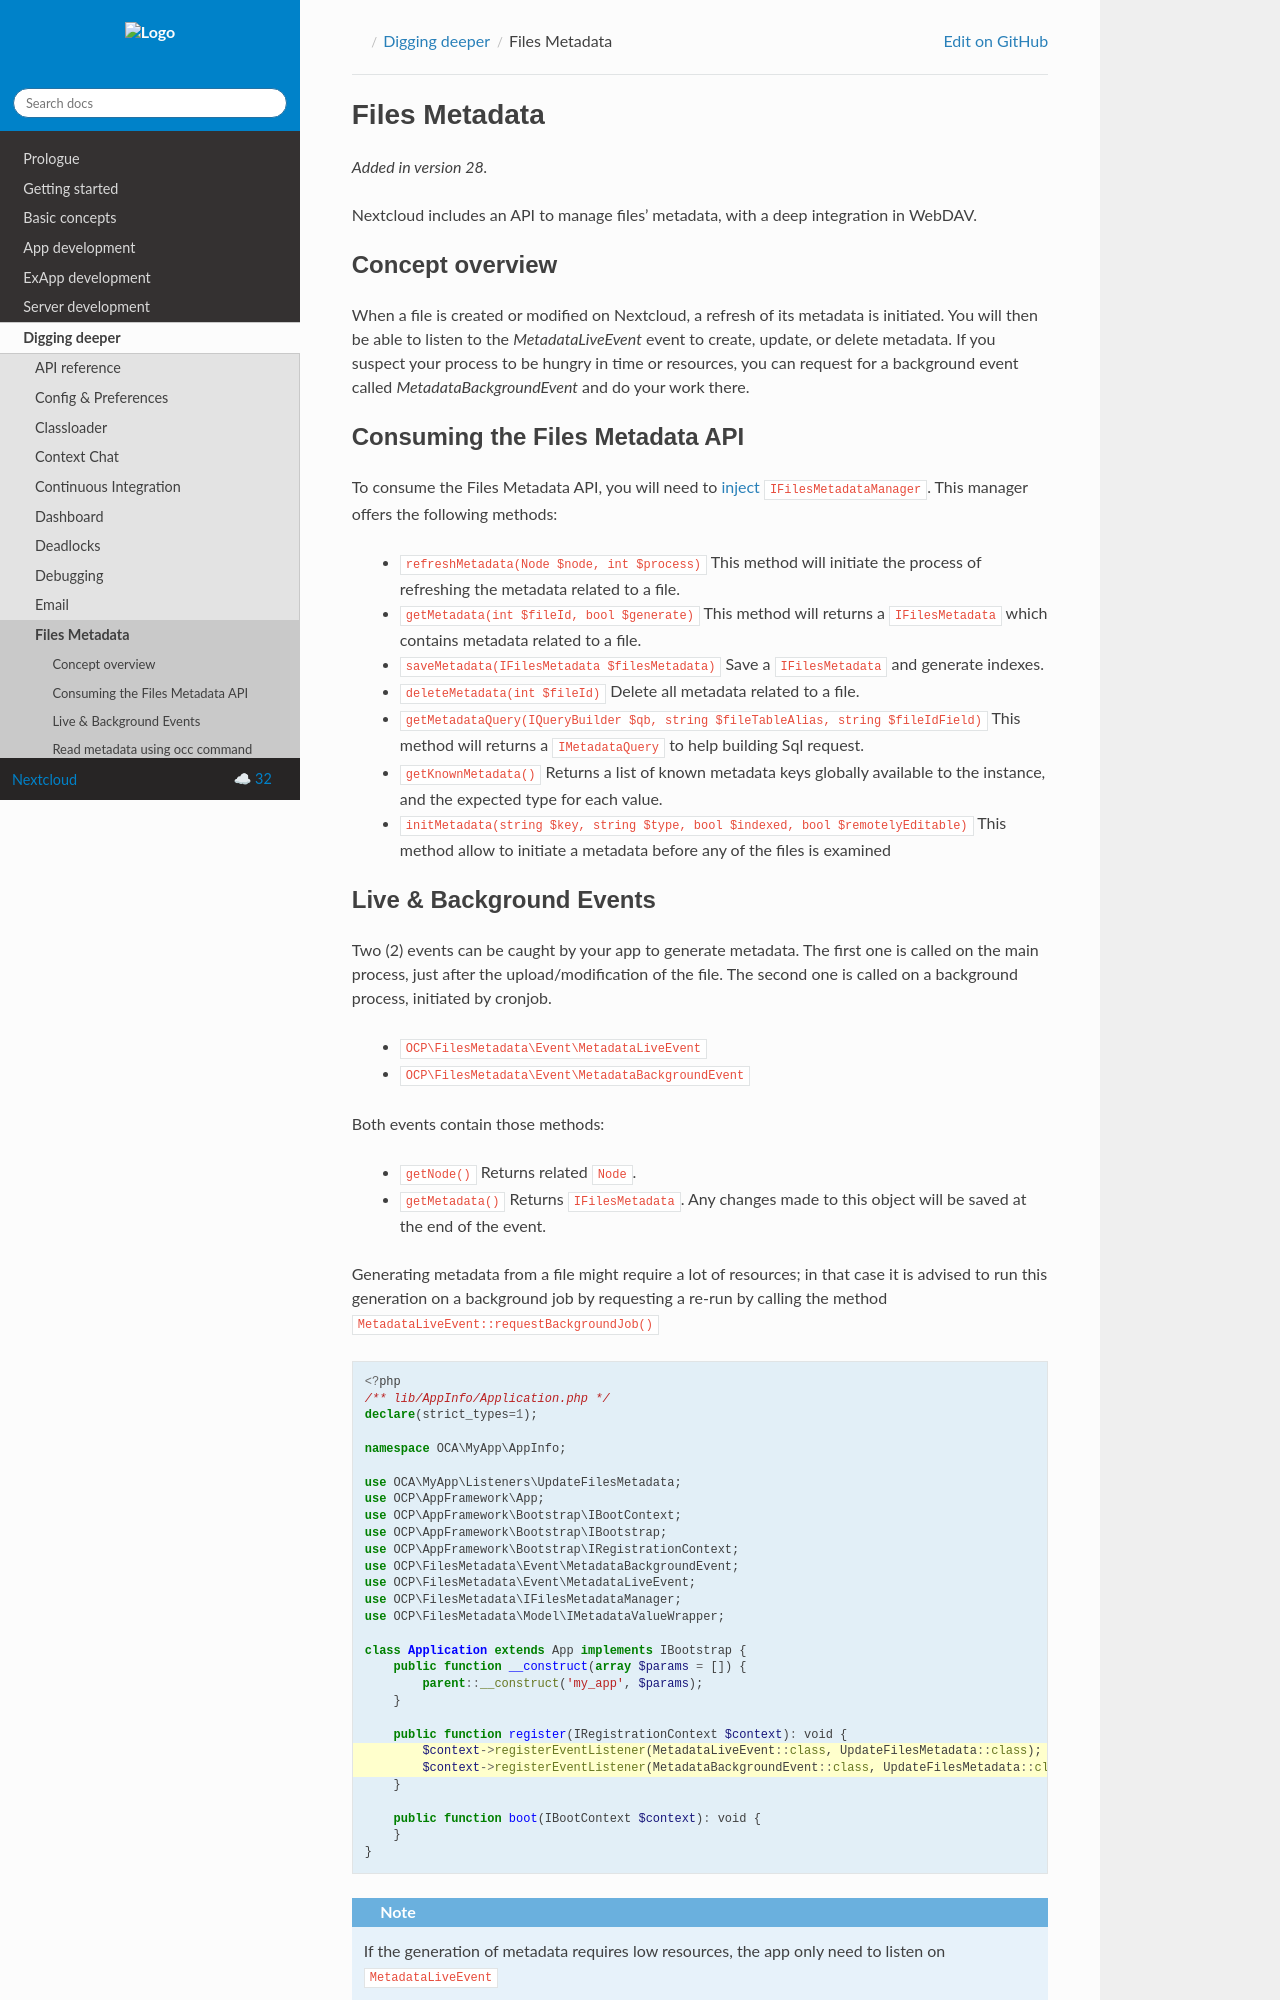

repository: nextcloud/documentation · page: server/32/developer_manual/digging_deeper/files-metadata.html · generator: sphinx

==============
Files Metadata
==============

.. versionadded:: 28

Nextcloud includes an API to manage files' metadata, with a deep integration in WebDAV.


Concept overview
----------------

When a file is created or modified on Nextcloud, a refresh of its metadata is initiated. You will then be able to listen to the `MetadataLiveEvent` event to create, update, or delete metadata. If you suspect your process to be hungry in time or resources, you can request for a background event called `MetadataBackgroundEvent` and do your work there.

Consuming the Files Metadata API
--------------------------------

To consume the Files Metadata API, you will need to :ref:`inject<dependency-injection>` ``IFilesMetadataManager``.
This manager offers the following methods:

 * ``refreshMetadata(Node $node, int $process)`` This method will initiate the process of refreshing the metadata related to a file.
 * ``getMetadata(int $fileId, bool $generate)`` This method will returns a ``IFilesMetadata`` which contains metadata related to a file.
 * ``saveMetadata(IFilesMetadata $filesMetadata)`` Save a ``IFilesMetadata`` and generate indexes.
 * ``deleteMetadata(int $fileId)`` Delete all metadata related to a file.
 * ``getMetadataQuery(IQueryBuilder $qb, string $fileTableAlias, string $fileIdField)`` This method will returns a ``IMetadataQuery`` to help building Sql request.
 * ``getKnownMetadata()`` Returns a list of known metadata keys globally available to the instance, and the expected type for each value.
 * ``initMetadata(string $key, string $type, bool $indexed, bool $remotelyEditable)`` This method allow to initiate a metadata before any of the files is examined
